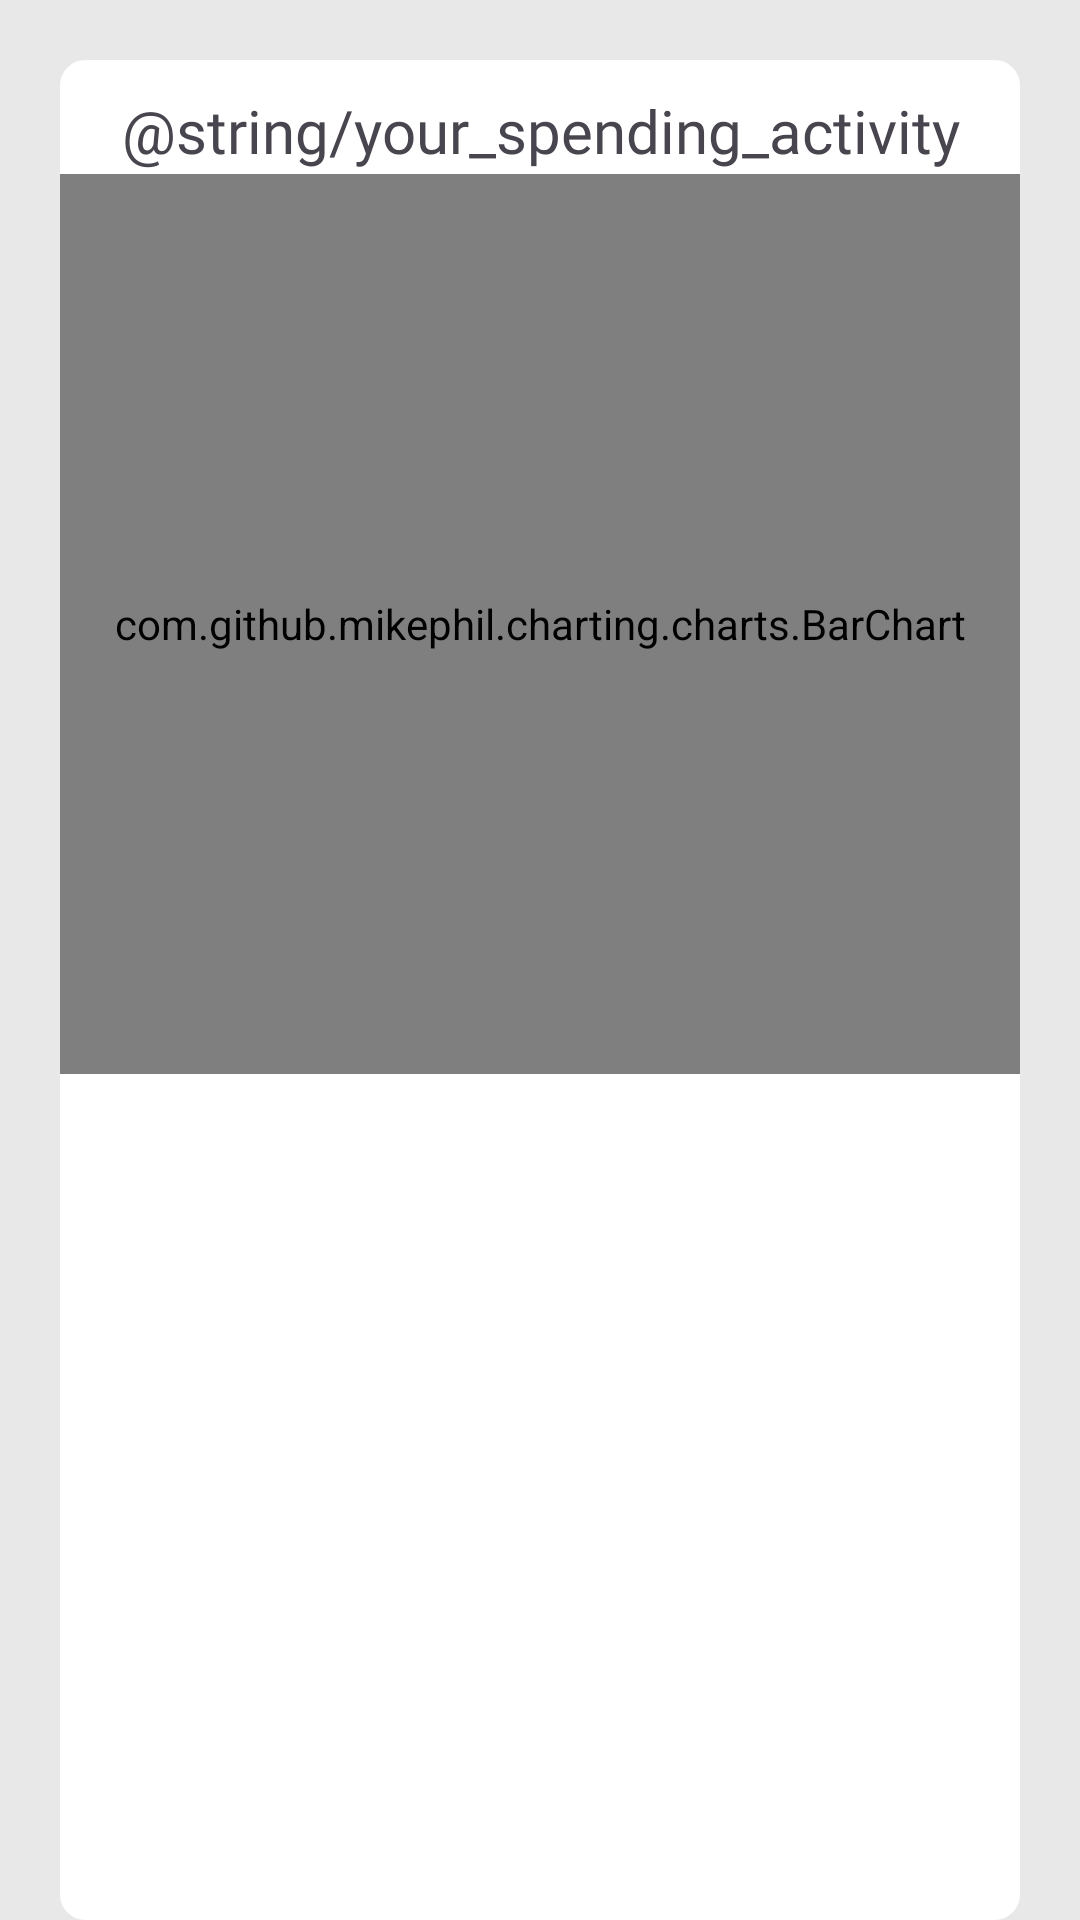

Reconstruct the res/layout file that produces this screen, plus the resources it refers to.
<!-- AndroidManifest.xml: application theme Theme.CCC151FinalProject -->
<!-- res/layout/fragment_analytics.xml -->
<?xml version="1.0" encoding="utf-8"?>
<FrameLayout xmlns:android="http://schemas.android.com/apk/res/android"
    xmlns:tools="http://schemas.android.com/tools"
    android:layout_width="match_parent"
    android:layout_height="match_parent"
    xmlns:app="http://schemas.android.com/apk/res-auto"
    tools:context=".fragments.TransactionsFragment"
    android:background="#e8e8e8"
    >

    <androidx.constraintlayout.widget.ConstraintLayout
        android:id="@+id/transactions_constraint_layout"
        android:layout_width="match_parent"
        android:layout_height="match_parent"

        >

        <ScrollView
            android:id="@+id/transactions_scroll_view"
            android:layout_width="match_parent"
            android:layout_height="match_parent"
            android:orientation="vertical"
            android:layout_marginHorizontal="20dp"
            android:layout_marginTop="20dp"
            app:layout_constraintStart_toStartOf="parent"
            app:layout_constraintTop_toTopOf="parent"
            app:layout_constraintEnd_toEndOf="parent"
            app:layout_constraintBottom_toBottomOf="parent"
            android:background="@drawable/custom_border"
            android:backgroundTint="#ffffff"
            >

            <LinearLayout
                android:id="@+id/transactions_linear_layout"
                android:layout_width="match_parent"
                android:layout_height="wrap_content"
                android:orientation="vertical"
                >

                <TextView
                    android:layout_marginHorizontal="10dp"
                    android:layout_marginTop="10dp"
                    android:layout_marginBottom="1dp"
                    android:layout_width="match_parent"
                    android:layout_height="wrap_content"
                    android:fontFamily="@font/inter_extrabold"
                    android:textSize="20sp"
                    android:textAlignment="center"
                    android:text="@string/your_spending_activity"
                    />

                <RelativeLayout
                    android:layout_width="match_parent"
                    android:layout_height="match_parent"
                    tools:context=".MainActivity">


                    <com.github.mikephil.charting.charts.BarChart
                        android:id="@+id/barchart"
                        android:layout_width="match_parent"
                        android:layout_height="300dp"
                        />
                    
                </RelativeLayout>
            </LinearLayout>
        </ScrollView>
    </androidx.constraintlayout.widget.ConstraintLayout>
</FrameLayout>
<!-- resources referenced by this layout -->
<resources>
  <!-- drawable custom_border (drawable) -->
  <?xml version="1.0" encoding="UTF-8"?>
  <shape xmlns:android="http://schemas.android.com/apk/res/android" android:shape="rectangle">
      <corners android:radius="8dp"/>
      <stroke android:width="1dp" android:color="#e8e8e8"/>
  </shape>
  <style name="Theme.CCC151FinalProject" parent="Base.Theme.CCC151FinalProject" />
  <style name="Base.Theme.CCC151FinalProject" parent="Theme.Material3.DayNight.NoActionBar">
          
          
      </style>
</resources>
